The GitHub repository 7070sumit/Fracture-Analysis contains a labelled image folder "data" with 2 categories: fractured, normal. Examples follow, each with its label.

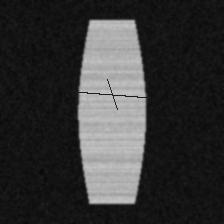
Label: fractured

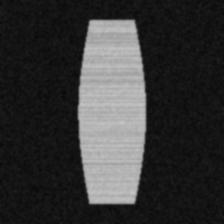
Label: normal

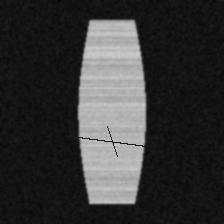
Label: fractured

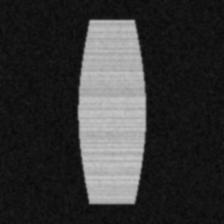
Label: normal

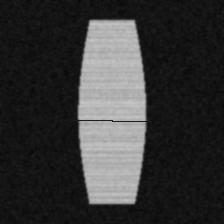
Label: fractured

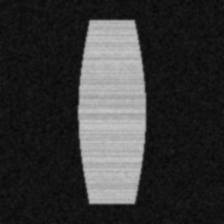
Label: normal
